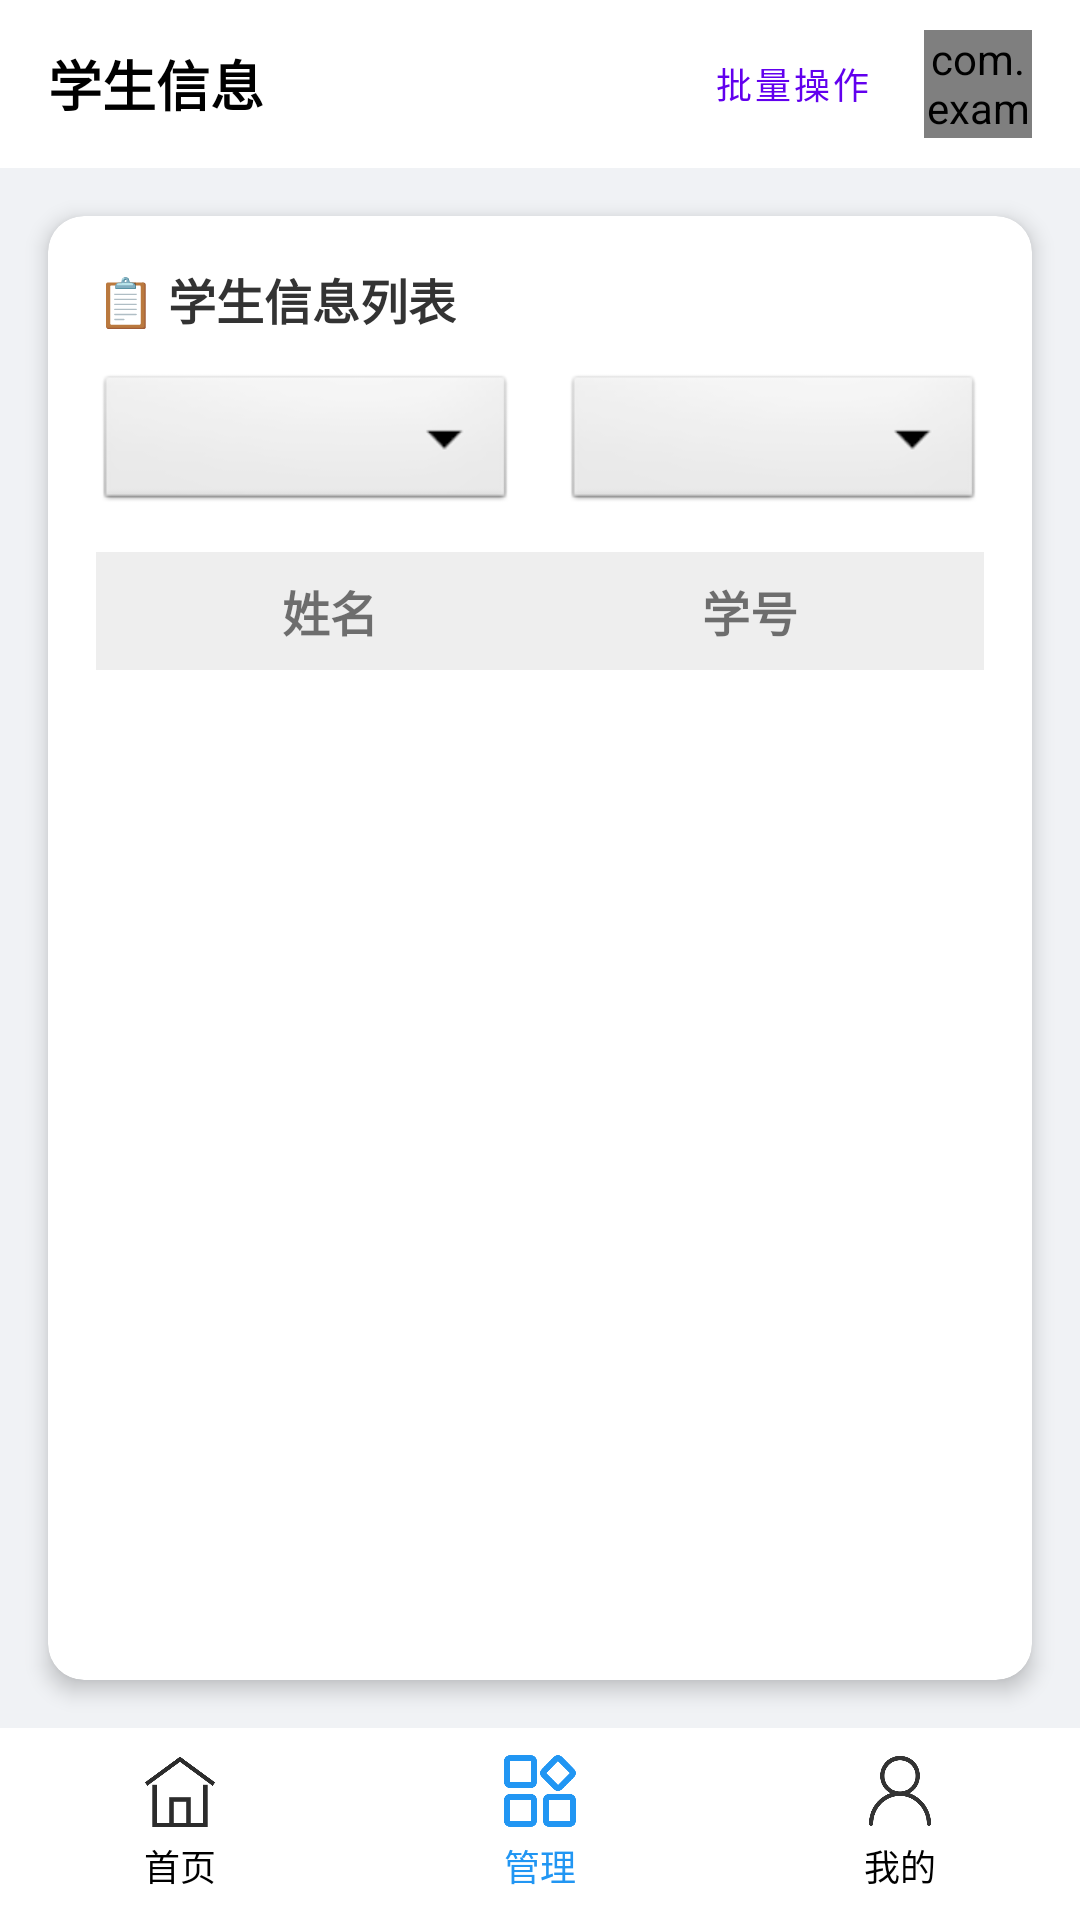

Reconstruct the res/layout file that produces this screen, plus the resources it refers to.
<!-- AndroidManifest.xml: application theme AppTheme -->
<!-- res/layout/studentinfo_activity_layout.xml -->
<?xml version="1.0" encoding="utf-8"?>
<androidx.constraintlayout.widget.ConstraintLayout
    xmlns:android="http://schemas.android.com/apk/res/android"
    xmlns:app="http://schemas.android.com/apk/res-auto"
    android:layout_width="match_parent"
    android:layout_height="match_parent"
    android:background="#f0f2f5">

    
    <LinearLayout
        android:id="@+id/top_app_bar"
        android:layout_width="0dp"
        android:layout_height="56dp"
        android:background="#FFFFFF"
        android:orientation="horizontal"
        android:gravity="center_vertical"
        android:paddingStart="16dp"
        android:paddingEnd="16dp"
        app:layout_constraintTop_toTopOf="parent"
        app:layout_constraintStart_toStartOf="parent"
        app:layout_constraintEnd_toEndOf="parent">

        <TextView
            android:id="@+id/tv_title"
            android:layout_width="0dp"
            android:layout_height="wrap_content"
            android:layout_weight="1"
            android:text="学生信息"
            android:textSize="18sp"
            android:textStyle="bold"
            android:textColor="@android:color/black" />

        
        <Button
            android:id="@+id/btn_batch_operation"
            android:layout_width="wrap_content"
            android:layout_height="wrap_content"
            android:text="批量操作"
            android:textSize="12sp"
            style="@style/Widget.MaterialComponents.Button.TextButton" />

        <com.example.studentmanager_system.Tools.RoundImageView
            android:id="@+id/iv_admin_photo"
            android:layout_width="36dp"
            android:layout_height="36dp"
            android:src="@drawable/admin_photo" />

    </LinearLayout>

    
    <com.google.android.material.card.MaterialCardView
        android:layout_width="0dp"
        android:layout_height="0dp"
        android:layout_margin="16dp"
        app:cardCornerRadius="12dp"
        app:cardElevation="4dp"
        app:layout_constraintTop_toBottomOf="@+id/top_app_bar"
        app:layout_constraintBottom_toTopOf="@+id/bottom_navigation"
        app:layout_constraintStart_toStartOf="parent"
        app:layout_constraintEnd_toEndOf="parent">

        <LinearLayout
            android:layout_width="match_parent"
            android:layout_height="match_parent"
            android:orientation="vertical"
            android:padding="16dp">

            <TextView
                android:layout_width="wrap_content"
                android:layout_height="wrap_content"
                android:layout_marginBottom="12dp"
                android:text="📋 学生信息列表"
                android:textColor="#333333"
                android:textSize="16sp"
                android:textStyle="bold" />

            
            <LinearLayout
                android:id="@+id/filter_layout"
                android:layout_width="match_parent"
                android:layout_height="wrap_content"
                android:orientation="horizontal"
                android:layout_marginBottom="12dp">

                <Spinner
                    android:id="@+id/spinner_grade"
                    android:layout_width="0dp"
                    android:layout_height="wrap_content"
                    android:layout_weight="1"
                    android:layout_marginEnd="8dp"
                    android:background="@android:drawable/btn_dropdown"
                    android:prompt="@string/select_grade" />

                <Spinner
                    android:id="@+id/spinner_class"
                    android:layout_width="0dp"
                    android:layout_height="wrap_content"
                    android:layout_weight="1"
                    android:layout_marginStart="8dp"
                    android:background="@android:drawable/btn_dropdown"
                    android:prompt="@string/select_class" />


            </LinearLayout>

            
            <LinearLayout
                android:id="@+id/batch_operation_layout"
                android:layout_width="match_parent"
                android:layout_height="wrap_content"
                android:orientation="horizontal"
                android:padding="8dp"
                android:background="#EEEEEE"
                android:visibility="gone"
                android:layout_marginBottom="8dp">

                <Button
                    android:id="@+id/btn_select_all"
                    android:layout_width="wrap_content"
                    android:layout_height="wrap_content"
                    android:text="全选"
                    android:layout_marginEnd="8dp"
                    style="@style/Widget.MaterialComponents.Button.OutlinedButton" />

                <Button
                    android:id="@+id/btn_deselect_all"
                    android:layout_width="wrap_content"
                    android:layout_height="wrap_content"
                    android:text="取消全选"
                    android:layout_marginEnd="8dp"
                    style="@style/Widget.MaterialComponents.Button.OutlinedButton" />

                <View
                    android:layout_width="0dp"
                    android:layout_height="0dp"
                    android:layout_weight="1" />

                <Button
                    android:id="@+id/btn_delete_selected"
                    android:layout_width="wrap_content"
                    android:layout_height="wrap_content"
                    android:text="删除选中"
                    android:backgroundTint="#F44336"
                    style="@style/Widget.MaterialComponents.Button" />

            </LinearLayout>

            <LinearLayout
                android:layout_width="match_parent"
                android:layout_height="wrap_content"
                android:background="#EEEEEE"
                android:orientation="horizontal"
                android:padding="8dp">

                <TextView
                    android:layout_width="0dp"
                    android:layout_height="wrap_content"
                    android:layout_weight="1"
                    android:gravity="center"
                    android:text="姓名"
                    android:textSize="16sp"
                    android:textStyle="bold" />

                <TextView
                    android:layout_width="0dp"
                    android:layout_height="wrap_content"
                    android:layout_weight="1"
                    android:gravity="center"
                    android:text="学号"
                    android:textSize="16sp"
                    android:textStyle="bold" />

            </LinearLayout>

            <ListView
                android:id="@+id/recycler_view"
                android:layout_width="match_parent"
                android:layout_height="0dp"
                android:layout_weight="1"
                android:divider="#EEEEEE"
                android:dividerHeight="1dp" />

        </LinearLayout>

    </com.google.android.material.card.MaterialCardView>

    
    <LinearLayout
        android:id="@+id/bottom_navigation"
        android:layout_width="0dp"
        android:layout_height="64dp"
        android:background="#FFFFFF"
        android:orientation="horizontal"
        app:layout_constraintBottom_toBottomOf="parent"
        app:layout_constraintStart_toStartOf="parent"
        app:layout_constraintEnd_toEndOf="parent">

        
        <LinearLayout
            android:id="@+id/nav_home"
            android:layout_width="0dp"
            android:layout_height="match_parent"
            android:layout_weight="1"
            android:orientation="vertical"
            android:gravity="center"
            android:clickable="true"
            android:focusable="true"
            android:background="?attr/selectableItemBackgroundBorderless">

            <ImageView
                android:layout_width="24dp"
                android:layout_height="24dp"
                android:src="@drawable/ic_home_black" />

            <TextView
                android:layout_width="wrap_content"
                android:layout_height="wrap_content"
                android:text="首页"
                android:textSize="12sp"
                android:textColor="@android:color/black"
                android:layout_marginTop="4dp" />

        </LinearLayout>

        
        <LinearLayout
            android:id="@+id/nav_manage"
            android:layout_width="0dp"
            android:layout_height="match_parent"
            android:layout_weight="1"
            android:background="?attr/selectableItemBackgroundBorderless"
            android:clickable="true"
            android:focusable="true"
            android:gravity="center"
            android:orientation="vertical">

            <ImageView
                android:layout_width="24dp"
                android:layout_height="24dp"
                android:src="@drawable/ic_manage"
                app:tint="#2196F3" />

            <TextView
                android:layout_width="wrap_content"
                android:layout_height="wrap_content"
                android:layout_marginTop="4dp"
                android:text="管理"
                android:textColor="#2196F3"
                android:textSize="12sp" />

        </LinearLayout>

        
        <LinearLayout
            android:id="@+id/nav_profile"
            android:layout_width="0dp"
            android:layout_height="match_parent"
            android:layout_weight="1"
            android:orientation="vertical"
            android:gravity="center"
            android:clickable="true"
            android:focusable="true"
            android:background="?attr/selectableItemBackgroundBorderless">

            <ImageView
                android:layout_width="24dp"
                android:layout_height="24dp"
                android:src="@drawable/ic_profile" />

            <TextView
                android:layout_width="wrap_content"
                android:layout_height="wrap_content"
                android:text="我的"
                android:textSize="12sp"
                android:textColor="@android:color/black"
                android:layout_marginTop="4dp" />

        </LinearLayout>

    </LinearLayout>

</androidx.constraintlayout.widget.ConstraintLayout>
<!-- resources referenced by this layout -->
<resources>
  <!-- drawable admin_photo: png bitmap (drawable, 10073 bytes) -->
  <!-- drawable ic_home_black: png bitmap (drawable, 6927 bytes) -->
  <!-- drawable ic_manage: png bitmap (drawable, 7332 bytes) -->
  <!-- drawable ic_profile: png bitmap (drawable, 10819 bytes) -->
  <string name="select_class">请选择班级</string>
  <string name="select_grade">请选择年级</string>
  <style name="AppTheme" parent="Theme.MaterialComponents.Light.NoActionBar">
          
          <item name="colorPrimary">@color/colorPrimary</item>
          <item name="colorPrimaryDark">@color/colorPrimaryDark</item>
          <item name="colorAccent">@color/colorAccent</item>
  
  
      </style>
  <!-- not gathered from this repository: default colours our renderer supplied (Android Studio template values) -->
  <color name="colorPrimary">#FF6200EE</color>
  <color name="colorPrimaryDark">#FF3700B3</color>
  <color name="colorAccent">#FF03DAC5</color>
</resources>
